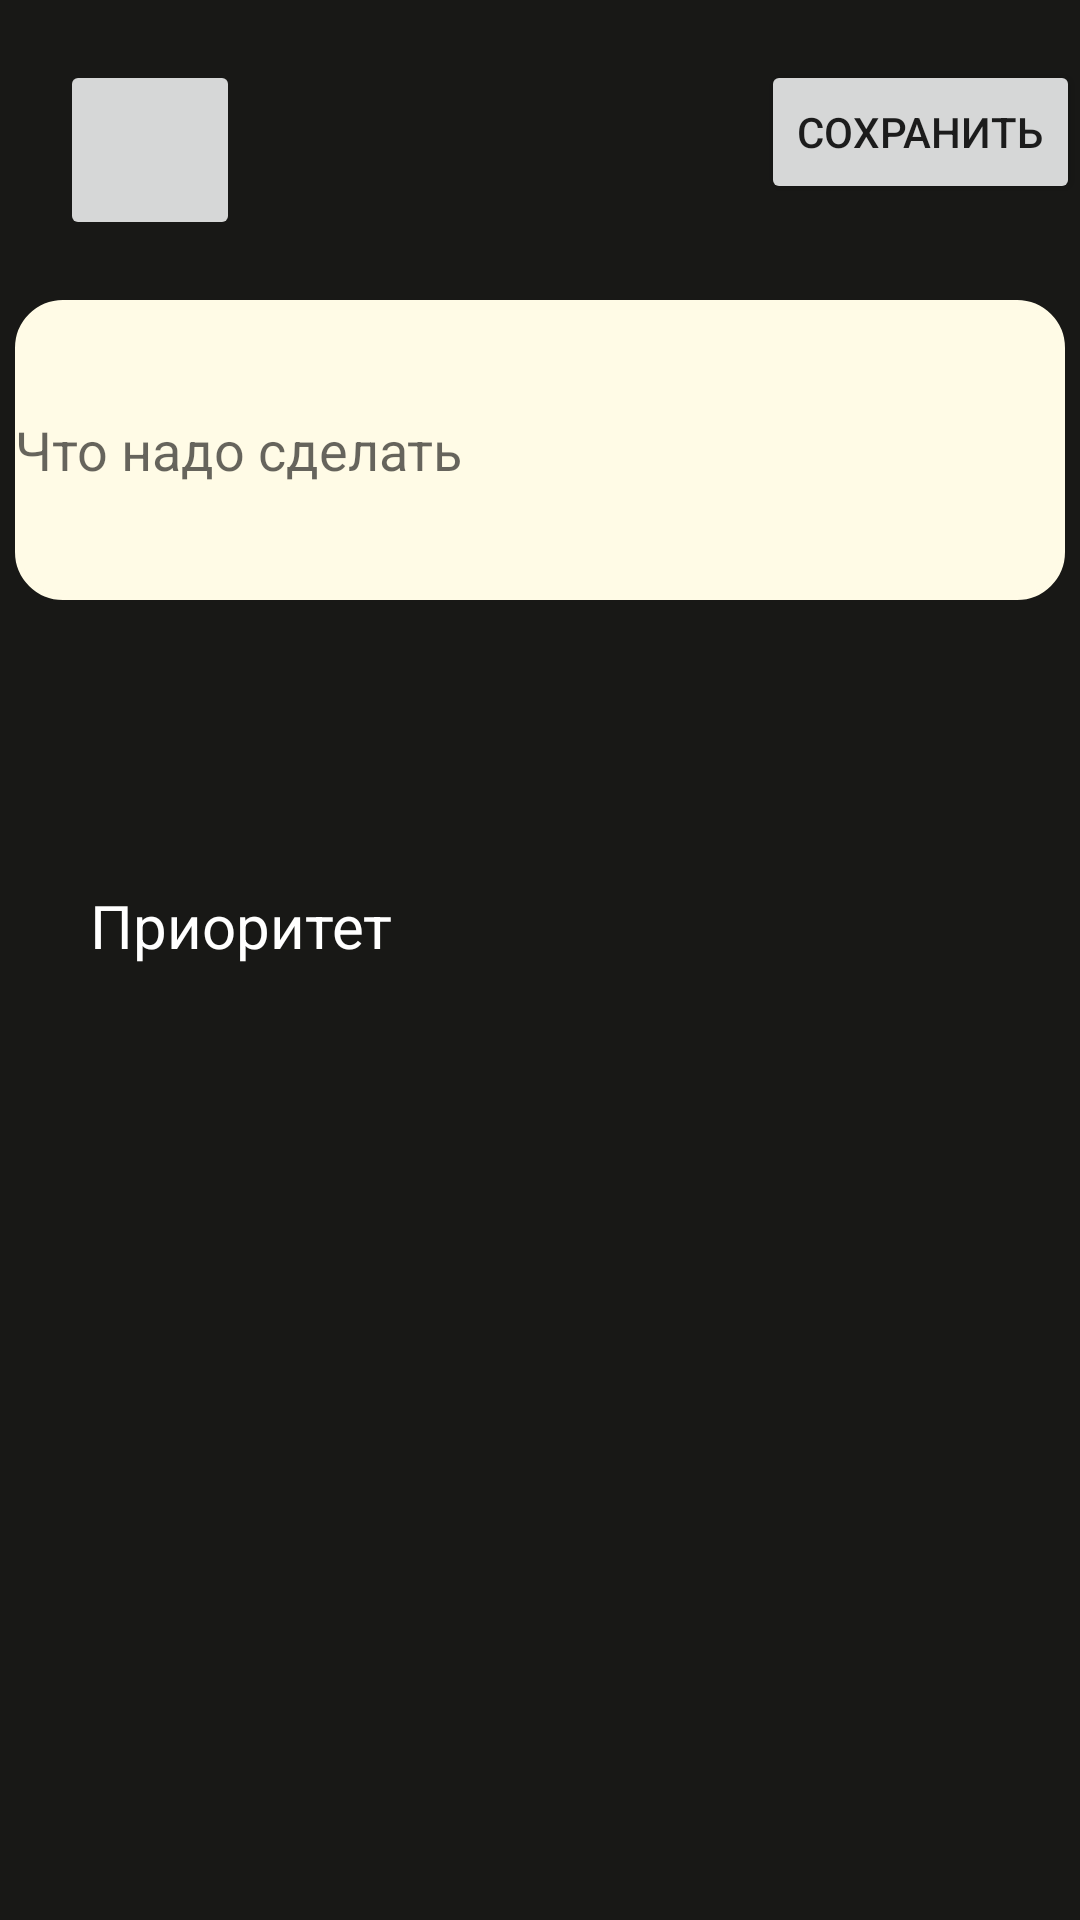

Layout XML and referenced resources for this Android screen:
<!-- AndroidManifest.xml: application theme Theme.HomeworkYandex -->
<!-- res/layout/create_task_activity.xml -->
<?xml version="1.0" encoding="utf-8"?>
<androidx.constraintlayout.widget.ConstraintLayout xmlns:android="http://schemas.android.com/apk/res/android"
    android:layout_width="match_parent"
    android:layout_height="match_parent"
    xmlns:app="http://schemas.android.com/apk/res-auto"
    xmlns:tools="http://schemas.android.com/tools"
    tools:context=".CreateTaskActivity"
    android:background="#181816">

    <ImageButton
        android:id="@+id/btn_cancel"
        android:layout_width="60dp"
        android:layout_height="60dp"
        app:layout_constraintTop_toTopOf="parent"
        app:layout_constraintStart_toStartOf="parent"
        android:layout_marginTop="20dp"
        android:layout_marginStart="20dp"/>

    <Button
        android:id="@+id/btn_save"
        android:layout_width="wrap_content"
        android:layout_height="wrap_content"
        app:layout_constraintTop_toTopOf="parent"
        app:layout_constraintEnd_toEndOf="parent"
        android:layout_marginTop="20dp"
        android:layout_marginStart="20dp"
        android:text="@string/label_save"/>

    <EditText
        android:id="@+id/edit_text"
        android:layout_width="350dp"
        android:layout_height="wrap_content"
        android:layout_marginTop="20dp"
        android:background="@drawable/view_rounded"
        android:hint="@string/label_what_should_do"
        android:maxHeight="350dp"
        android:minHeight="100dp"
        app:layout_constraintEnd_toEndOf="parent"
        app:layout_constraintStart_toStartOf="parent"
        app:layout_constraintTop_toBottomOf="@id/btn_cancel" />

    <TextView
        android:id="@+id/important_label"
        android:layout_width="wrap_content"
        android:layout_height="wrap_content"
        android:text="@string/label_important"
        app:layout_constraintTop_toBottomOf="@id/edit_text"
        app:layout_constraintStart_toStartOf="parent"
        android:layout_marginStart="30dp"
        android:layout_marginTop="95dp"
        android:textColor="#FFFFFF"
        android:textSize="20sp"/>




</androidx.constraintlayout.widget.ConstraintLayout>
<!-- resources referenced by this layout -->
<resources>
  <!-- drawable view_rounded (drawable) -->
  <?xml version="1.0" encoding="utf-8"?>
  <shape xmlns:android="http://schemas.android.com/apk/res/android" android:shape="rectangle">
      <solid android:color="#FFFBE6"/>
      <stroke android:width="2dp" android:color="#FFFBE6" />
      <corners android:radius="15dp"/>
  </shape>
  <string name="label_important">Приоритет</string>
  <string name="label_save">сохранить</string>
  <string name="label_what_should_do">Что надо сделать</string>
  <style name="Theme.HomeworkYandex" parent="Theme.MaterialComponents.DayNight.NoActionBar">
          
          <item name="colorPrimary">#161618</item>
          <item name="colorPrimaryVariant">#252528</item>
          <item name="colorOnPrimary">#FFFFFF</item>
          
          <item name="colorSecondary">#3C3C3F</item>
          <item name="colorSecondaryVariant">#FFFBE6</item>
          <item name="colorOnSecondary">#99FFFFFF</item>
          
          <item name="android:statusBarColor" tools:targetApi="l">?attr/colorPrimaryVariant</item>
          
      </style>
</resources>
